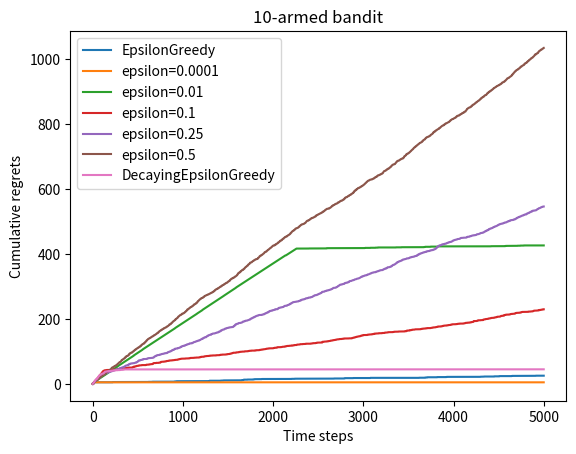

Write Python code to recreate this figure.
import matplotlib.pyplot as plt
import numpy as np


class BernoulliBandit:
    # K is the number of arms
    def __init__(self, K):
        self.K = K
        self.probs=np.random.uniform(size=self.K)
        self.best_idx=np.argmax(self.probs)
        self.best_prob=self.probs[self.best_idx]

    def step(self,k):
        if np.random.rand()<self.probs[k]:
            return 1
        else:
            return 0


np.random.seed(1)
K=10
bandit_10_arm=BernoulliBandit(K)
print("The number of arms:",bandit_10_arm.K)
print("The best arm index:",bandit_10_arm.best_idx)
print("The best arm probability:",bandit_10_arm.best_prob)


class Solver:
    def __init__(self,bandit):
        self.bandit=bandit
        self.counts=np.zeros(bandit.K) # number of times each arm is played
        self.regret=0
        self.actions=[]
        self.regrets=[]
    def update_regret(self,k):
        self.regret+=self.bandit.best_prob - self.bandit.probs[k]
        self.regrets.append(self.regret)
    def run_one_step(self):
        raise NotImplementedError
    def run(self,num_steps):
        for _ in range(num_steps):
            k=self.run_one_step()
            self.counts[k]+=1
            self.actions.append(k)
            self.update_regret(k)


class EpsilonGreedy(Solver):
    def __init__(self,bandit,epsilon=0.01,initial_prob=1.0):
        super().__init__(bandit)
        self.epsilon=epsilon
        self.estimates=np.array([initial_prob]*self.bandit.K)
    def run_one_step(self):
        if np.random.rand()<self.epsilon:
            # explore
            k=np.random.randint(0,self.bandit.K)
        else:
            # exploit
            k=np.argmax(self.estimates)
        reward=self.bandit.step(k)
        # update estimate
        n=self.counts[k]
        self.estimates[k]=(self.estimates[k]*n + reward)/(n+1)
        return k


def plot_results(solvers, solver_names):
    for idx, solver in enumerate(solvers):
        time_list = range(len(solver.regrets))
        plt.plot(time_list, solver.regrets, label=solver_names[idx])
    plt.xlabel('Time steps')
    plt.ylabel('Cumulative regrets')
    plt.title('%d-armed bandit' % solvers[0].bandit.K)
    plt.legend()
    plt.show()


# Example usage
np.random.seed(1)
epsilon_greedy_solver = EpsilonGreedy(bandit_10_arm)
epsilon_greedy_solver.run(5000)
print('epsilon-greedy regret:', epsilon_greedy_solver.regret)
plot_results([epsilon_greedy_solver], ["EpsilonGreedy"])


# Compare different epsilon values
np.random.seed(1)
epsilons = [1e-4, 0.01, 0.1, 0.25, 0.5]
epsilon_greedy_solver_list = [EpsilonGreedy(bandit_10_arm, epsilon=e) for e in epsilons]
epsilon_greedy_solver_names = ["epsilon={}".format(e) for e in epsilons]
for solver in epsilon_greedy_solver_list:
    solver.run(5000)

plot_results(epsilon_greedy_solver_list, epsilon_greedy_solver_names)


class DecayingEpsilonGreedy(Solver):
    def __init__(self,bandit,initial_epsilon=1.0,decay_rate=0.99,initial_prob=1.0):
        super().__init__(bandit)
        self.initial_epsilon=initial_epsilon
        self.decay_rate=decay_rate
        self.estimates=np.array([initial_prob]*self.bandit.K)
    def run_one_step(self):
        t=len(self.actions)
        epsilon=self.initial_epsilon*(self.decay_rate**t)
        if np.random.rand()<epsilon:
            # explore
            k=np.random.randint(0,self.bandit.K)
        else:
            # exploit
            k=np.argmax(self.estimates)
        reward=self.bandit.step(k)
        # update estimate
        n=self.counts[k]
        self.estimates[k]=(self.estimates[k]*n + reward)/(n+1)
        return k


np.random.seed(1)
decaying_epsilon_greedy_solver = DecayingEpsilonGreedy(bandit_10_arm)
decaying_epsilon_greedy_solver.run(5000)
print('epsilon 值衰减的贪婪算法的累积懊悔为：', decaying_epsilon_greedy_solver.regret)
plot_results([decaying_epsilon_greedy_solver], ["DecayingEpsilonGreedy"])
print('a')
print('b')